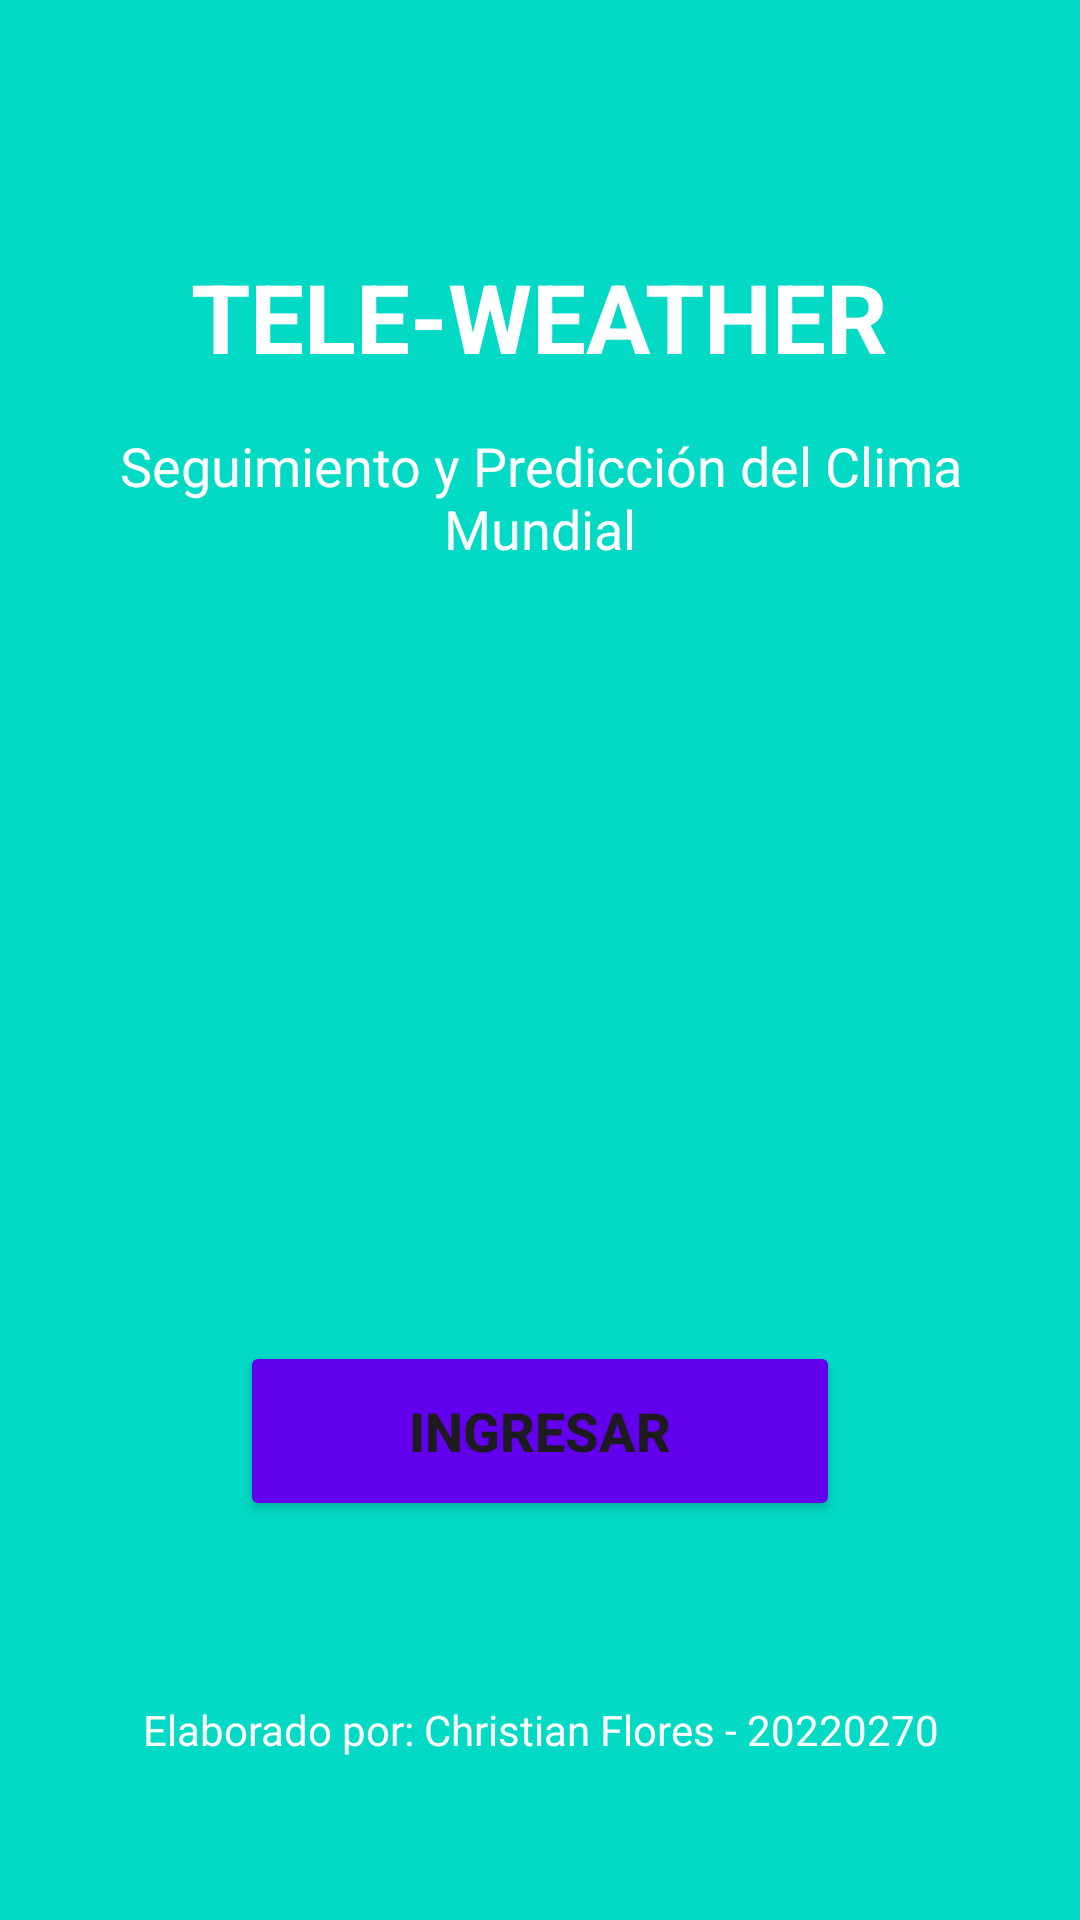

Layout XML and referenced resources for this Android screen:
<!-- AndroidManifest.xml: application theme Theme.IOT_LAB4_20220270 -->
<!-- res/layout/activity_main.xml -->
<?xml version="1.0" encoding="utf-8"?>
<androidx.constraintlayout.widget.ConstraintLayout xmlns:android="http://schemas.android.com/apk/res/android"
    xmlns:app="http://schemas.android.com/apk/res-auto"
    xmlns:tools="http://schemas.android.com/tools"
    android:id="@+id/main"
    android:layout_width="match_parent"
    android:layout_height="match_parent"
    android:background="@color/teal_200"
    android:padding="24dp"
    tools:context=".MainActivity">

    <TextView
        android:id="@+id/tvAppName"
        android:layout_width="wrap_content"
        android:layout_height="wrap_content"
        android:text="@string/welcome_title"
        android:textSize="32sp"
        android:textStyle="bold"
        android:textColor="@android:color/white"
        app:layout_constraintTop_toTopOf="parent"
        app:layout_constraintStart_toStartOf="parent"
        app:layout_constraintEnd_toEndOf="parent"
        android:layout_marginTop="60dp" />

    <TextView
        android:id="@+id/tvSubtitle"
        android:layout_width="wrap_content"
        android:layout_height="wrap_content"
        android:text="@string/welcome_subtitle"
        android:textSize="18sp"
        android:textColor="@android:color/white"
        android:gravity="center"
        app:layout_constraintTop_toBottomOf="@id/tvAppName"
        app:layout_constraintStart_toStartOf="parent"
        app:layout_constraintEnd_toEndOf="parent"
        android:layout_marginTop="16dp" />

    <ImageView
        android:id="@+id/ivWeatherIcon1"
        android:layout_width="100dp"
        android:layout_height="100dp"
        android:src="@drawable/clima1"
        android:contentDescription="@string/weather_icon_1"
        app:layout_constraintTop_toBottomOf="@id/tvSubtitle"
        app:layout_constraintStart_toStartOf="parent"
        app:layout_constraintEnd_toStartOf="@id/ivWeatherIcon2"
        android:layout_marginTop="40dp" />

    <ImageView
        android:id="@+id/ivWeatherIcon2"
        android:layout_width="100dp"
        android:layout_height="100dp"
        android:src="@drawable/clima2"
        android:contentDescription="@string/weather_icon_2"
        app:layout_constraintTop_toBottomOf="@id/tvSubtitle"
        app:layout_constraintStart_toEndOf="@id/ivWeatherIcon1"
        app:layout_constraintEnd_toEndOf="parent"
        android:layout_marginTop="40dp" />

    <Button
        android:id="@+id/btnIngresar"
        android:layout_width="200dp"
        android:layout_height="60dp"
        android:text="@string/btn_ingresar"
        android:textSize="18sp"
        android:textStyle="bold"
        android:backgroundTint="@color/purple_500"
        app:layout_constraintBottom_toTopOf="@id/tvElaboradoPor"
        app:layout_constraintStart_toStartOf="parent"
        app:layout_constraintEnd_toEndOf="parent"
        android:layout_marginBottom="60dp" />

    <TextView
        android:id="@+id/tvElaboradoPor"
        android:layout_width="wrap_content"
        android:layout_height="wrap_content"
        android:text="@string/elaborado_por"
        android:textSize="14sp"
        android:textColor="@android:color/white"
        android:gravity="center"
        app:layout_constraintBottom_toBottomOf="parent"
        app:layout_constraintStart_toStartOf="parent"
        app:layout_constraintEnd_toEndOf="parent"
        android:layout_marginBottom="30dp" />

</androidx.constraintlayout.widget.ConstraintLayout>
<!-- resources referenced by this layout -->
<resources>
  <color name="purple_500">#FF6200EE</color>
  <color name="teal_200">#FF03DAC5</color>
  <string name="btn_ingresar">Ingresar</string>
  <string name="elaborado_por">Elaborado por: Christian Flores - 20220270</string>
  <string name="weather_icon_1">Icono del clima 1</string>
  <string name="weather_icon_2">Icono del clima 2</string>
  <string name="welcome_subtitle">Seguimiento y Predicción del Clima Mundial</string>
  <string name="welcome_title">TELE-WEATHER</string>
  <style name="Theme.IOT_LAB4_20220270" parent="Base.Theme.IOT_LAB4_20220270" />
  <style name="Base.Theme.IOT_LAB4_20220270" parent="Theme.Material3.DayNight.NoActionBar">
          
          
      </style>
</resources>
